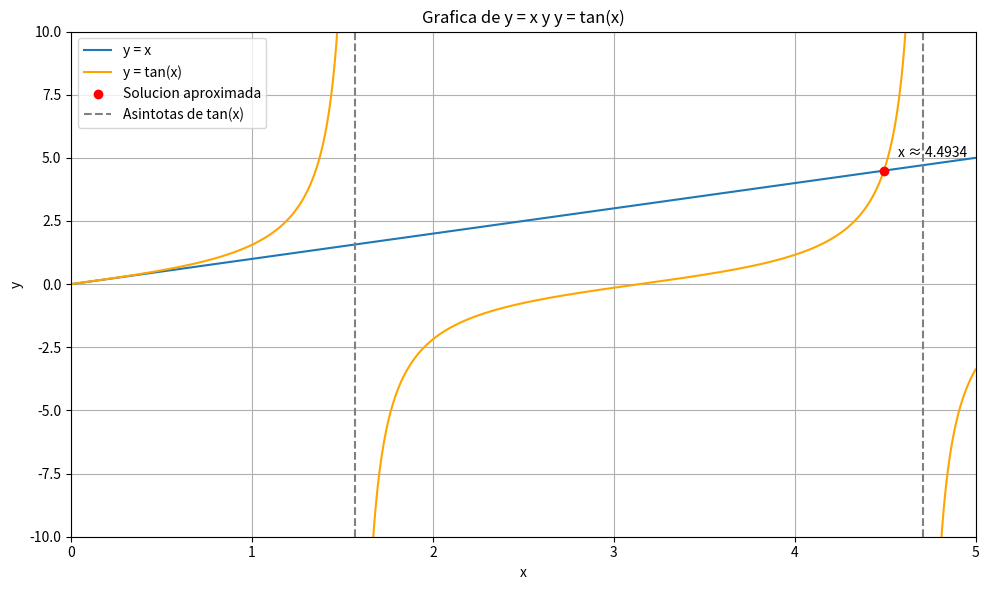

Source code (Python):
import math
import numpy as np
import matplotlib.pyplot as plt

def biseccion(f, a, b, tol, max_iter):
    fa = f(a)
    fb = f(b)

    if fa == 0:
        return a

    if fb == 0:
        return b

    if fa * fb > 0:
        print("Error: el intervalo no tiene cambio de signo.")
        return None

    i = 1

    while i <= max_iter:
        p = a + (b - a) / 2
        fp = f(p)

        if fp == 0 or (b - a) / 2 < tol:
            return p

        if fa * fp > 0:
            a = p
            fa = fp
        else:
            b = p

        i = i + 1

    print("El metodo fracaso despues del maximo de iteraciones.")
    return None

# Ecuacion x = tan(x)
def funcion(x):
    return math.tan(x) - x

raiz = biseccion(funcion, 4, 4.5, 0.00001, 100)

if raiz is not None:
    print("Solucion aproximada de x = tan(x):", format(raiz, ".6f"))


# Grafica de y = x y y = tan(x)
x = np.linspace(0, 5, 1000)

plt.figure(figsize=(10, 6))
plt.plot(x, x, label="y = x")

# Se divide la tangente en segmentos para mostrar las asintotas
limite = 0.05
intervalos = [
    (0, math.pi / 2 - limite),
    (math.pi / 2 + limite, 3 * math.pi / 2 - limite),
    (3 * math.pi / 2 + limite, 5)
]

for inicio, fin in intervalos:
    xt = np.linspace(inicio, fin, 500)
    yt = np.tan(xt)
    plt.plot(xt, yt, color="orange",
             label="y = tan(x)" if inicio == 0 else "")

# Marcar la solucion aproximada
if raiz is not None:
    plt.scatter(raiz, raiz, color="red", zorder=5,
                label="Solucion aproximada")
    plt.annotate("x ≈ " + format(raiz, ".4f"), (raiz, raiz),
                 xytext=(10, 10), textcoords="offset points")

plt.axvline(math.pi / 2, linestyle="--", color="gray",
            label="Asintotas de tan(x)")
plt.axvline(3 * math.pi / 2, linestyle="--", color="gray")

plt.xlim(0, 5)
plt.ylim(-10, 10)
plt.xlabel("x")
plt.ylabel("y")
plt.title("Grafica de y = x y y = tan(x)")
plt.grid(True)
plt.legend()
plt.tight_layout()

plt.savefig("grafica_biseccion.png", dpi=300)
plt.show()
